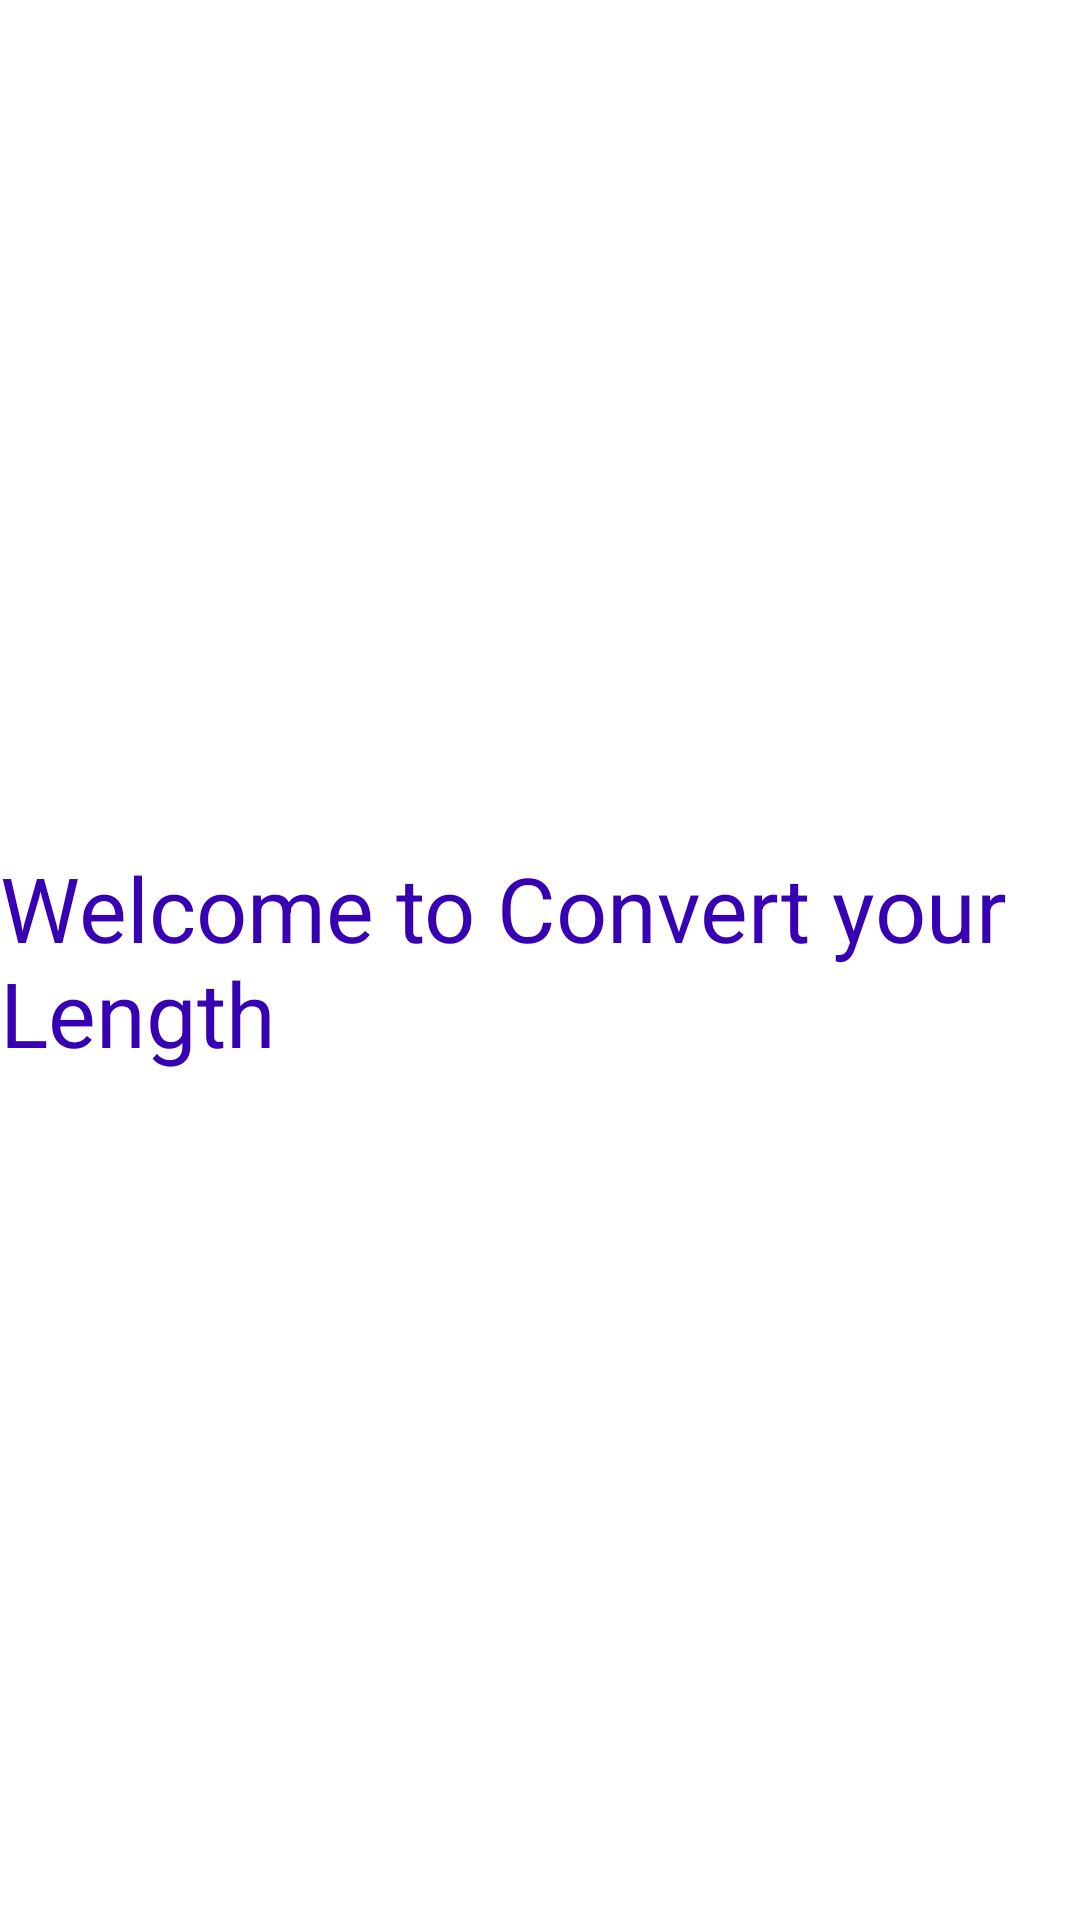

Android layout source for this screen:
<!-- AndroidManifest.xml: application theme Theme.LENGTHCONVERTER -->
<!-- res/layout/splashfile.xml -->
<?xml version="1.0" encoding="utf-8"?>
<RelativeLayout xmlns:android="http://schemas.android.com/apk/res/android"
    android:layout_width="match_parent"
    android:layout_height="match_parent"
    android:gravity="center"
    android:background="@drawable/ic_launcher_background">








    <TextView
        android:layout_width="wrap_content"
        android:layout_height="wrap_content"
        android:layout_centerHorizontal="true"
        android:text="Welcome to Convert your Length"
        android:textSize="30dp"
        android:textColor="@color/design_default_color_primary_variant"/>

</RelativeLayout>
<!-- resources referenced by this layout -->
<resources>
  <style name="Theme.LENGTHCONVERTER" parent="Theme.MaterialComponents.DayNight.DarkActionBar">
          
          <item name="colorPrimary">@color/purple_500</item>
          <item name="colorPrimaryVariant">@color/purple_700</item>
          <item name="colorOnPrimary">@color/white</item>
          
          <item name="colorSecondary">@color/teal_200</item>
          <item name="colorSecondaryVariant">@color/teal_700</item>
          <item name="colorOnSecondary">@color/black</item>
          
          <item name="android:statusBarColor" tools:targetApi="l">?attr/colorPrimaryVariant</item>
          
      </style>
  <!-- not gathered from this repository: default colours our renderer supplied (Android Studio template values) -->
  <color name="purple_500">#FF6200EE</color>
  <color name="purple_700">#FF3700B3</color>
  <color name="teal_200">#FF03DAC5</color>
  <color name="teal_700">#FF018786</color>
  <color name="black">#FF000000</color>
  <color name="white">#FFFFFFFF</color>
</resources>
